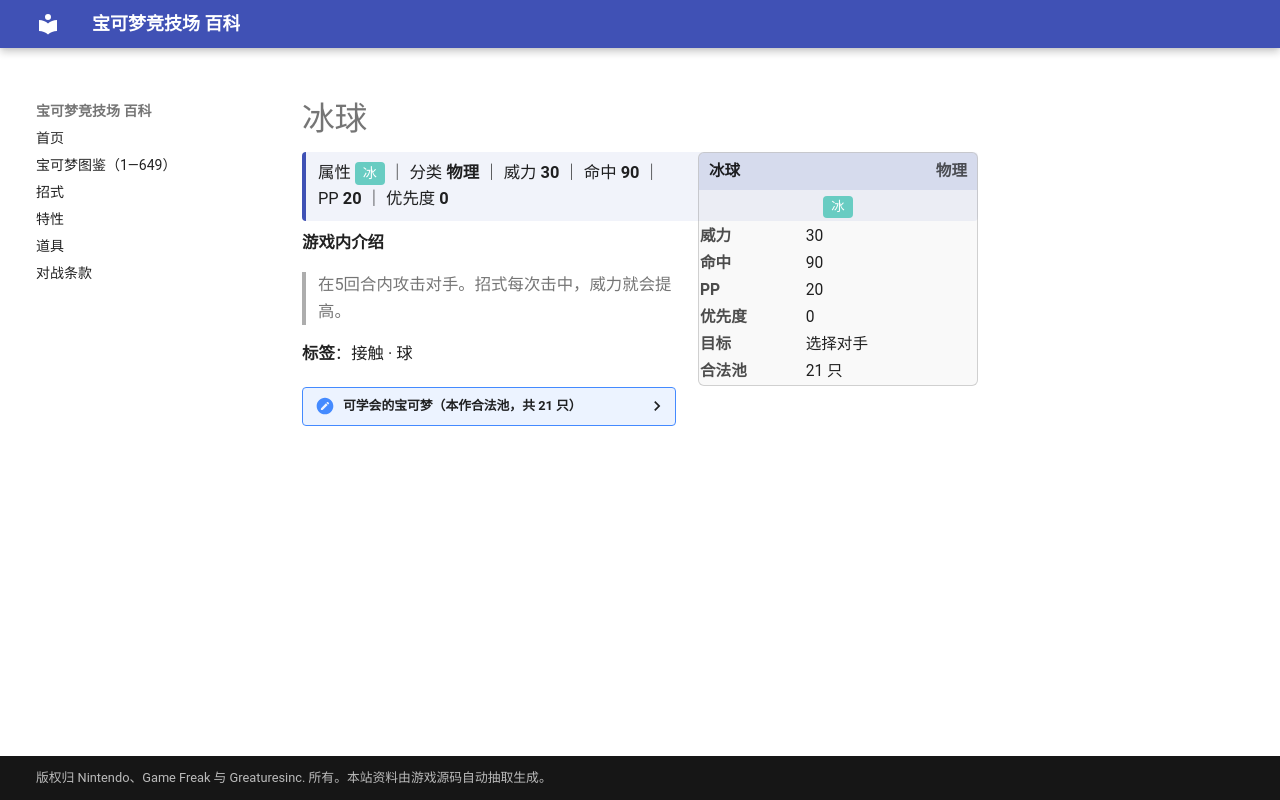

repository: nanmoboys/pkmn-arena-wiki · page: moves/冰球/index.html · generator: mkdocs

# 冰球

<div class="infobox">
<div class="ib-h"><span>冰球</span><span class="ib-no">物理</span></div>
<div class="ib-ty"><span class="tp" style="background:#68CCC2">冰</span></div>
<table class="ib-t"><tr><th>威力</th><td>30</td></tr><tr><th>命中</th><td>90</td></tr><tr><th>PP</th><td>20</td></tr><tr><th>优先度</th><td>0</td></tr><tr><th>目标</th><td>选择对手</td></tr><tr><th>合法池</th><td>21 只</td></tr></table></div>
<div class="head-stat">属性 <span class="tp" style="background:#68CCC2">冰</span> ｜ 分类 <b>物理</b> ｜ 威力 <b>30</b> ｜ 命中 <b>90</b> ｜ PP <b>20</b> ｜ 优先度 <b>0</b></div>

**游戏内介绍**

> 在5回合内攻击对手。招式每次击中，威力就会提高。

**标签**：接触 · 球

<details class="pool"><summary>可学会的宝可梦（本作合法池，共 21 只）</summary>

<p>穿山鼠、穿山王、蚊香蝌蚪、蚊香君、蚊香泳士、霹雳电球、顽皮雷弹、大舌头、卡比兽、蚊香蛙皇、大钢蛇、千针鱼、信使鸟、水跃鱼、沼跃鱼、巨沼怪、冰鬼护、海豹球、海魔狮、帝牙海狮、大舌舔</p>

</details>
